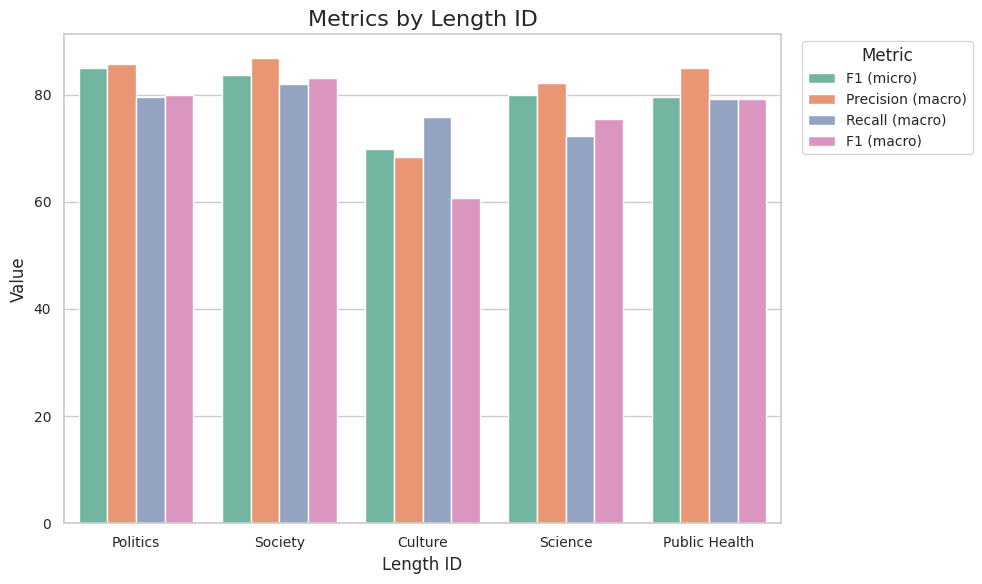

The matplotlib source for this figure:
import matplotlib.pyplot as plt
import seaborn as sns
import pandas as pd
# 定义数据
length_id = [0, 1, 2, 3, 4]
f1_micro = [85.00, 83.64, 69.83, 80.00, 79.53]
precision_macro = [85.69, 86.89, 68.33, 82.22, 84.92]
recall_macro = [79.60, 82.01, 75.81, 72.33, 79.22]
f1_macro = [79.97, 83.03, 60.62, 75.51, 79.18]

# 创建DataFrame
data = {
    'Length ID': length_id,
    'F1 (micro)': f1_micro,
    'Precision (macro)': precision_macro,
    'Recall (macro)': recall_macro,
    'F1 (macro)': f1_macro
}
df = pd.DataFrame(data)

# 绘制柱状图
sns.set(style="whitegrid")
plt.figure(figsize=(10, 6))

# 设置调色板和颜色
color_palette = sns.color_palette("Set2")
sns.barplot(x="Length ID", y="Value", hue="Metric", data=df.melt('Length ID', var_name='Metric', value_name='Value'), palette=color_palette)

# 添加标题和轴标签
plt.title("Metrics by Length ID", fontsize=16)
plt.xlabel("Length ID", fontsize=12)
plt.ylabel("Value", fontsize=12)

# 调整刻度标签字体和字号
plt.xticks(ticks=df['Length ID'], labels=['Politics', 'Society', 'Culture', 'Science', 'Public Health'],fontsize=10)
plt.yticks(fontsize=10)

# 添加图例

plt.legend(title="Metric", fontsize=10, bbox_to_anchor=(1.02, 1), loc='upper left')
plt.tight_layout()
plt.savefig('barplot.png')
plt.show()